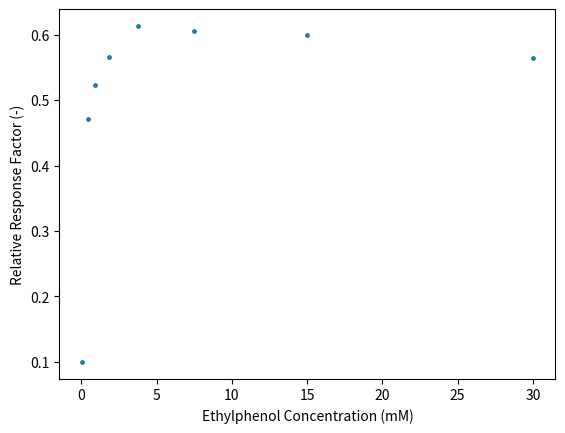

Here is the Python script that generated this plot:
import numpy as np
import matplotlib.pyplot as plt
import pandas as pd
# ethylphenol calibration data = EP

EP = pd.DataFrame()
EP.concentration = np.array([30, 15, 7.5, 3.75, 1.875, 0.9375, 0.46875, 0.046875])
EP.EP_area = np.array([391.4, 195.7, 94.9, 47, 24.4, 13.9, 7.9, 3.7])
EP.ISTD_area = np.array([368.8, 391.1, 383.8, 384.5, 368.8, 388.1, 397, 391.9])
EP.peak_ratio = EP.EP_area/EP.ISTD_area
EP.RRF = EP.concentration*EP.ISTD_area/EP.EP_area/50
print(EP.RRF)

plt.scatter(EP.concentration, EP.RRF, 6)
plt.xlabel("Ethylphenol Concentration (mM)")
plt.ylabel("Relative Response Factor (-)")
plt.show()
